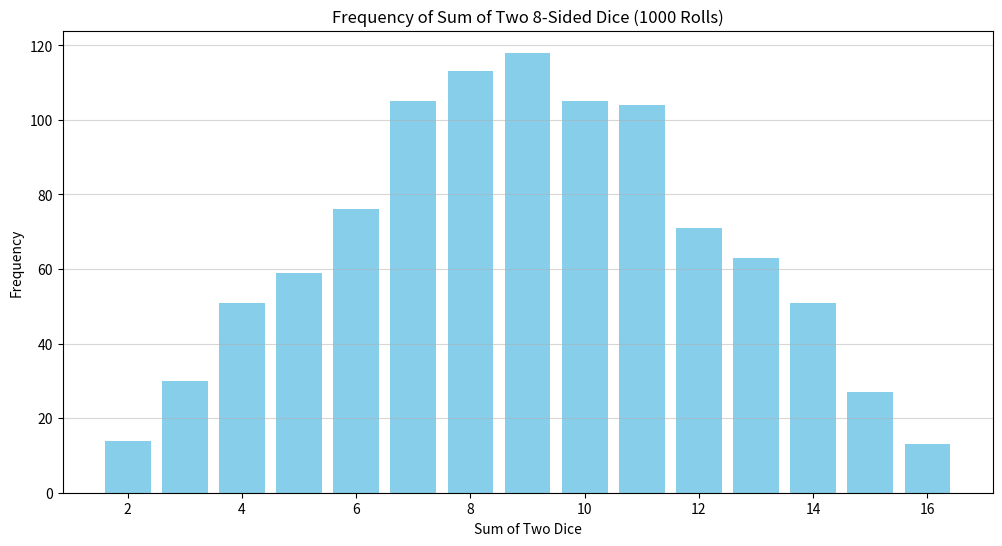

Here is the Python script that generated this plot:
import matplotlib.pyplot as plt
import random

def roll_dice():
    return random.randint(1, 8) + random.randint(1, 8)

num_rolls = 1000

results = [roll_dice() for _ in range(num_rolls)]

frequency = [results.count(i) for i in range(2, 17)]

plt.figure(figsize=(12, 6))
plt.bar(range(2, 17), frequency, color='skyblue')
plt.xlabel('Sum of Two Dice')
plt.ylabel('Frequency')
plt.title(f'Frequency of Sum of Two 8-Sided Dice ({num_rolls} Rolls)')
plt.grid(axis='y', alpha=0.5)
plt.show()

